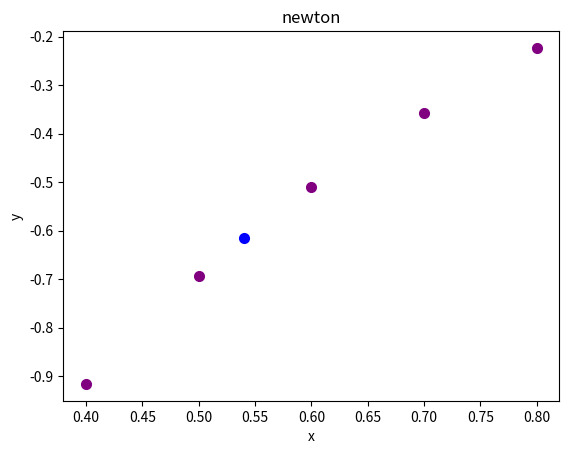

Write the Python code that produced this figure.
import matplotlib.pyplot as plt
import math


# ================================================= == interpolación lagrange ================================================== ===================
def lagrange(x_, y, a):
    """
         Obtenciòn de la interpolación de Lagrange
         : param x_: valor de lista de x
         : param y: valor de lista de y
         : param a: número a interpolar
         : return: devuelve el resultado de la interpolación
    """
    ans = 0.0
    for i in range(len(y)):
        t_ = y[i]
        for j in range(len(y)):
            if i != j:
                t_ *= (a - x_[j]) / (x_[i] - x_[j])
        ans += t_
    return ans


# ================================================= == interpolación newton ==================================================
def table(x_, y):
    """
         Obtenciòn de la tabla de interpolación de Newton
         : param x_: valor de la lista x
         : param y: valor de la lista y
         : return: vuelve a la tabla de interpolación
    """
    quotient = [[0] * len(x_) for _ in range(len(x_))]
    for n_ in range(len(x_)):
        quotient[n_][0] = y[n_]
    for i in range(1, len(x_)):
        for j in range(i, len(x_)):
            # j-i determina los elementos diagonales
            quotient[j][i] = (quotient[j][i - 1] - quotient[j - 1][i - 1]) / (x_[j] - x_[j - i])
    return quotient


def get_corner(result):
    """
         Obtenga elementos diagonales a través de la tabla de interpolación
         : resultado del parámetro: resultado de la tabla de interpolación
         : return: elemento diagonal
    """
    link = []
    for i in range(len(result)):
        link.append(result[i][i])
    return link


def newton(data_set, x_p, x_7):
    """
         Resultados de la interpolación de Newton
         : param data_set: diagonal del problema resuelto
         : param x_p: valor de entrada
         : param x_7: el valor de lista original de x
         : return: resultado de la interpolación de Newton
    """
    result = data_set[0]
    for i in range(1, len(data_set)):
        p = data_set[i]
        for j in range(i):
            p *= (x_p - x_7[j])
        result += p
    return result


# ================================================= ============= Dibujo de imágenes ==================================== =================
def draw_picture(x_list, y_list, node):
    plt.title("newton")
    plt.xlabel("x")
    plt.ylabel("y")
    # plt.plot(x_list, y_list, color="red")
    for i in range(len(x_list)):
        plt.scatter(x_list[i], y_list[i], color="purple", linewidths=2)
    plt.scatter(node[0], node[1], color="blue", linewidth=2)
    plt.show()
    

if __name__ == '__main__':
    x = 0.54
    x_1 = [0.4, 0.5, 0.6, 0.7, 0.8]
    y_1 = [-0.9163, -0.6931, -0.5108, -0.3567, -0.2231]
    middle = table(x_1, y_1)
    n = get_corner(middle)
    newton = newton(n, x, x_1)
    lagrange = lagrange(x_1, y_1, 0.54)
    print("Verdadero valor: {}".format(math.log(0.54, math.e)))
    print("Interpolación de Lagrange: {}".format(lagrange))
    print("Interpolación de Newton: {}".format(newton))
    # Dibujar
    draw_picture(x_1, y_1, (x, newton))

